Photos from the image-classification dataset "dataset1" in the GitHub repository billjcapps/VRScavengerHunt. Its 9 classes are: DC Comics, Doctor Who, Firefly, lotr, shelf, Spider-Man, Star Wars, table, weapon.

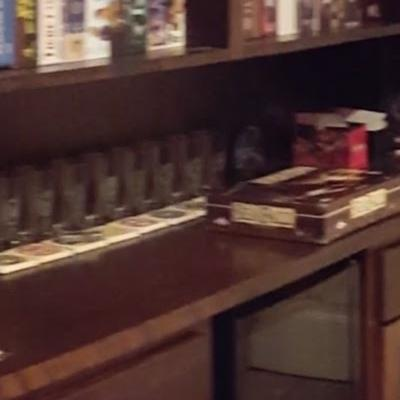
Label: shelf

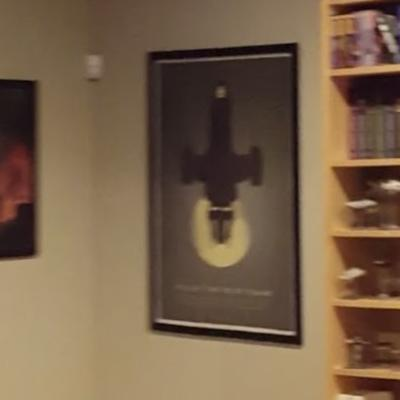
Label: Firefly

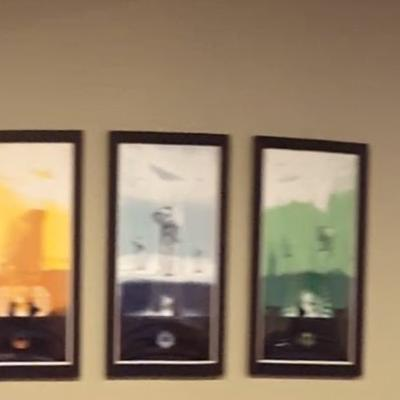
Label: Star Wars

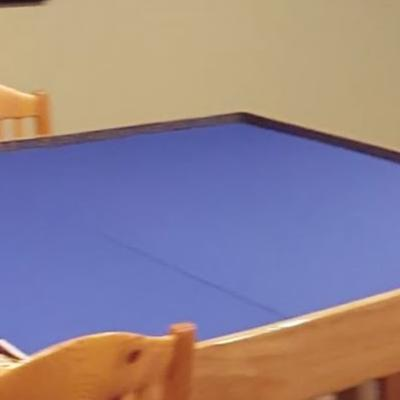
Label: table

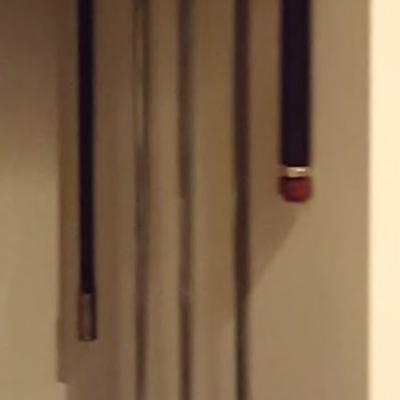
Label: weapon

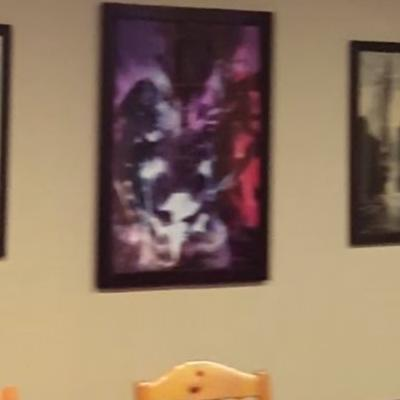
Label: DC Comics
